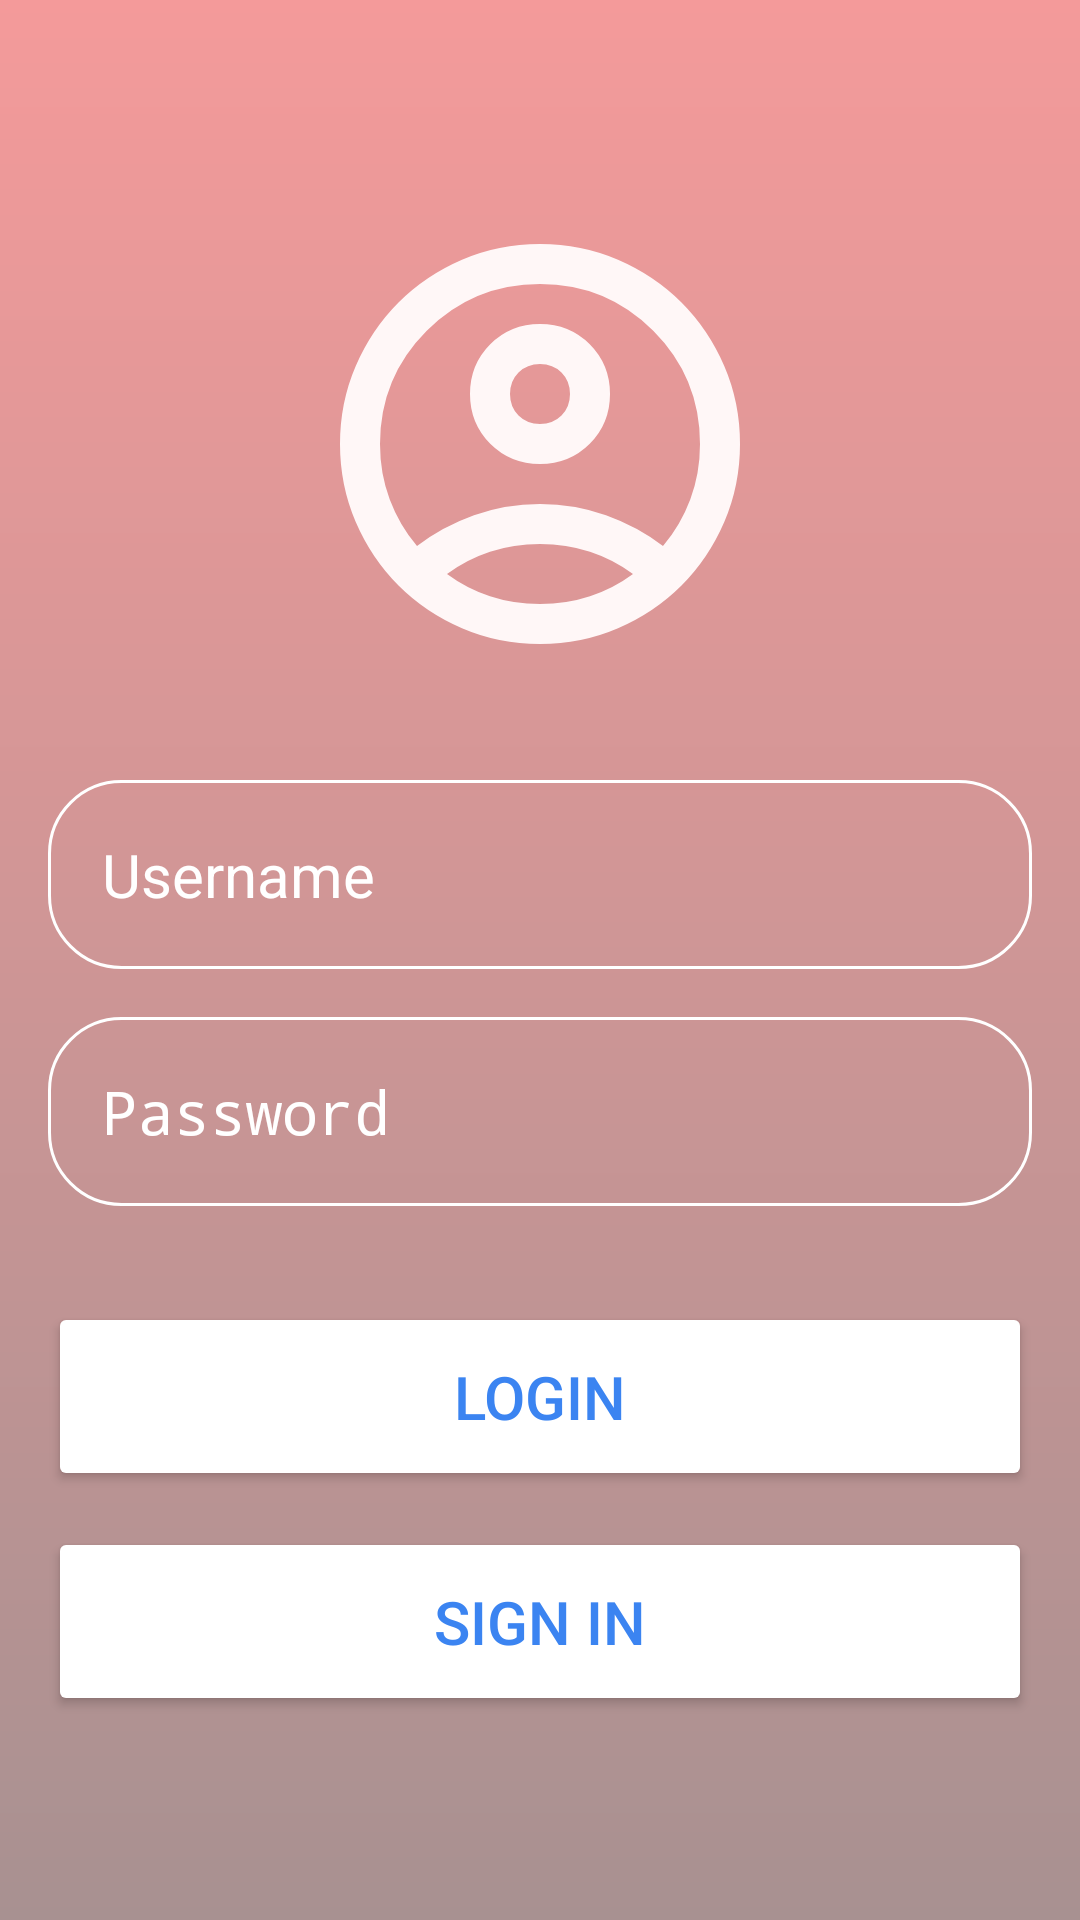

Reconstruct the res/layout file that produces this screen, plus the resources it refers to.
<!-- AndroidManifest.xml: activity theme Theme.Powersync -->
<!-- res/layout/activity_main.xml -->
<?xml version="1.0" encoding="utf-8"?>
<RelativeLayout xmlns:android="http://schemas.android.com/apk/res/android"
    android:layout_width="match_parent"
    android:layout_height="match_parent"
    android:background="@drawable/login_background"
    android:gravity="center"
    android:padding="16dp"
    >

    <LinearLayout
        android:layout_width="match_parent"
        android:layout_height="wrap_content"
        android:gravity="center"
        android:orientation="vertical">

        <ImageView
            android:layout_width="160dp"
            android:layout_height="160dp"
            android:src="@drawable/icon_account_circle" />

        <EditText
            android:layout_width="match_parent"
            android:layout_height="wrap_content"
            android:layout_marginTop="32dp"
            android:hint="Username"
            android:textColor="@color/white"
            android:textColorHint="@color/white"
            android:textSize="20sp"
            android:background="@drawable/rounded_corner"
            android:padding="18dp"
            android:inputType="text"
            android:id="@+id/username_input" />

        <EditText
            android:layout_width="match_parent"
            android:layout_height="wrap_content"
            android:layout_marginTop="16dp"
            android:hint="Password"
            android:textColor="@color/white"
            android:textColorHint="@color/white"
            android:textSize="20sp"
            android:background="@drawable/rounded_corner"
            android:padding="18dp"
            android:inputType="textPassword"
            android:id="@+id/username_pass"/>

        <Button
            android:layout_width="match_parent"
            android:layout_height="wrap_content"
            android:text="Login"
            android:backgroundTint="@color/white"
            android:textColor="#3B84F1"
            android:padding="18dp"
            android:layout_marginTop="32dp"
            android:textSize="20sp"
            android:id="@+id/login_button"/>

        <Button
            android:id="@+id/sign_in_button"
            android:layout_width="match_parent"
            android:layout_height="wrap_content"
            android:layout_marginTop="12dp"
            android:backgroundTint="@color/white"
            android:padding="18dp"
            android:text="Sign In"
            android:textColor="#3B84F1"
            android:textSize="20sp" />


    </LinearLayout>

</RelativeLayout>
<!-- resources referenced by this layout -->
<resources>
  <!-- drawable icon_account_circle (drawable) -->
  <vector xmlns:android="http://schemas.android.com/apk/res/android" android:height="100dp" android:tint="#FFF7F7" android:viewportHeight="960" android:viewportWidth="960" android:width="100dp">
        
      <path android:fillColor="@android:color/white" android:pathData="M234,684Q285,645 348,622.5Q411,600 480,600Q549,600 612,622.5Q675,645 726,684Q761,643 780.5,591Q800,539 800,480Q800,347 706.5,253.5Q613,160 480,160Q347,160 253.5,253.5Q160,347 160,480Q160,539 179.5,591Q199,643 234,684ZM380.5,479.5Q340,439 340,380Q340,321 380.5,280.5Q421,240 480,240Q539,240 579.5,280.5Q620,321 620,380Q620,439 579.5,479.5Q539,520 480,520Q421,520 380.5,479.5ZM480,880Q397,880 324,848.5Q251,817 197,763Q143,709 111.5,636Q80,563 80,480Q80,397 111.5,324Q143,251 197,197Q251,143 324,111.5Q397,80 480,80Q563,80 636,111.5Q709,143 763,197Q817,251 848.5,324Q880,397 880,480Q880,563 848.5,636Q817,709 763,763Q709,817 636,848.5Q563,880 480,880ZM580,784.5Q627,769 666,740Q627,711 580,695.5Q533,680 480,680Q427,680 380,695.5Q333,711 294,740Q333,769 380,784.5Q427,800 480,800Q533,800 580,784.5ZM523,423Q540,406 540,380Q540,354 523,337Q506,320 480,320Q454,320 437,337Q420,354 420,380Q420,406 437,423Q454,440 480,440Q506,440 523,423ZM480,380Q480,380 480,380Q480,380 480,380Q480,380 480,380Q480,380 480,380Q480,380 480,380Q480,380 480,380Q480,380 480,380Q480,380 480,380ZM480,740Q480,740 480,740Q480,740 480,740Q480,740 480,740Q480,740 480,740Q480,740 480,740Q480,740 480,740Q480,740 480,740Q480,740 480,740Z"/>
      
  </vector>
  <!-- drawable login_background (drawable) -->
  <?xml version="1.0" encoding="utf-8"?>
  <shape xmlns:android="http://schemas.android.com/apk/res/android">
  
      <gradient android:type ="linear" android:angle="100"
          android:startColor="#F49A9A" android:endColor="#A89191"/>
  </shape>
  <!-- drawable rounded_corner (drawable) -->
  <?xml version="1.0" encoding="utf-8"?>
  <shape xmlns:android="http://schemas.android.com/apk/res/android"
      android:shape="rectangle">
  
      <corners android:radius="24dp"/>
      <stroke android:width="1dip" android:color="@color/white"/>
  
  
  </shape>
  <style name="Theme.Powersync" parent="android:Theme.Material.Light.NoActionBar" />
  <!-- not gathered from this repository: default colours our renderer supplied (Android Studio template values) -->
  <color name="white">#FFFFFFFF</color>
</resources>
